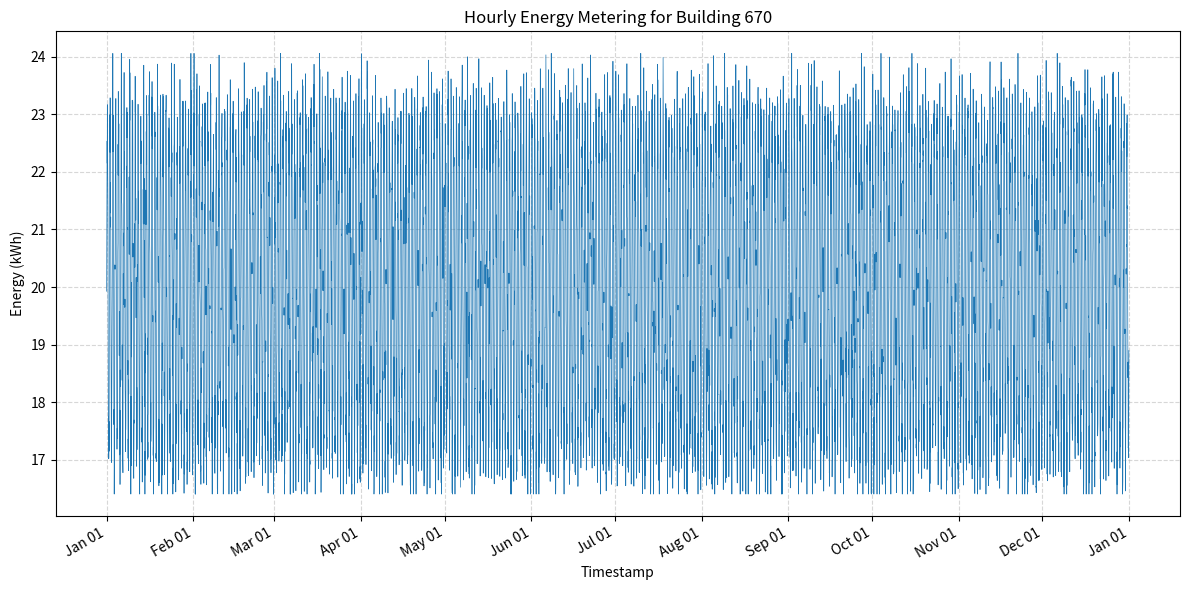

Write the Python code that produced this figure.
import os
import datetime
import random
import math
import matplotlib.pyplot as plt
import matplotlib.dates as mdates

BUILDING_ID = 670
CSV_PATH = f"generated_data/{BUILDING_ID}.csv"
PNG_PATH = f"generated_plots/{BUILDING_ID}.png"
MIN_VAL = 16.407718564460158
MAX_VAL = 24.05585804549171
START_DATE = datetime.datetime(2016, 1, 1, 0, 0)
END_DATE = datetime.datetime(2016, 12, 31, 23, 0)

def generate_data():
    random.seed(42)
    timestamps = []
    values = []
    current = START_DATE
    while current <= END_DATE:
        hour = current.hour
        # Daily sinusoidal pattern centered at 20 kWh with amplitude 3 kWh
        base = 20 + 3 * math.sin(2 * math.pi * hour / 24)
        noise = random.gauss(0, 0.5)
        value = base + noise
        # Clip to specified bounds
        value = max(MIN_VAL, min(MAX_VAL, value))
        timestamps.append(current)
        values.append(value)
        current += datetime.timedelta(hours=1)
    return timestamps, values

def save_csv(timestamps, values):
    os.makedirs(os.path.dirname(CSV_PATH), exist_ok=True)
    with open(CSV_PATH, "w", encoding="utf-8") as f:
        f.write("timestamp,value\n")
        for ts, val in zip(timestamps, values):
            ts_str = ts.strftime("%Y-%m-%dT%H:%M")
            f.write(f"{ts_str},{val:.6f}\n")

def plot_data(timestamps, values):
    os.makedirs(os.path.dirname(PNG_PATH), exist_ok=True)
    plt.figure(figsize=(12, 6))
    plt.plot(timestamps, values, linewidth=0.5)
    plt.title(f"Hourly Energy Metering for Building {BUILDING_ID}")
    plt.xlabel("Timestamp")
    plt.ylabel("Energy (kWh)")
    plt.grid(True, linestyle='--', alpha=0.5)
    # Format x-axis with dates
    plt.gca().xaxis.set_major_locator(mdates.MonthLocator())
    plt.gca().xaxis.set_major_formatter(mdates.DateFormatter("%b %d"))
    plt.gcf().autofmt_xdate()
    plt.tight_layout()
    plt.savefig(PNG_PATH, dpi=300)
    plt.close()

def main():
    timestamps, values = generate_data()
    save_csv(timestamps, values)
    plot_data(timestamps, values)

if __name__ == "__main__":
    main()
